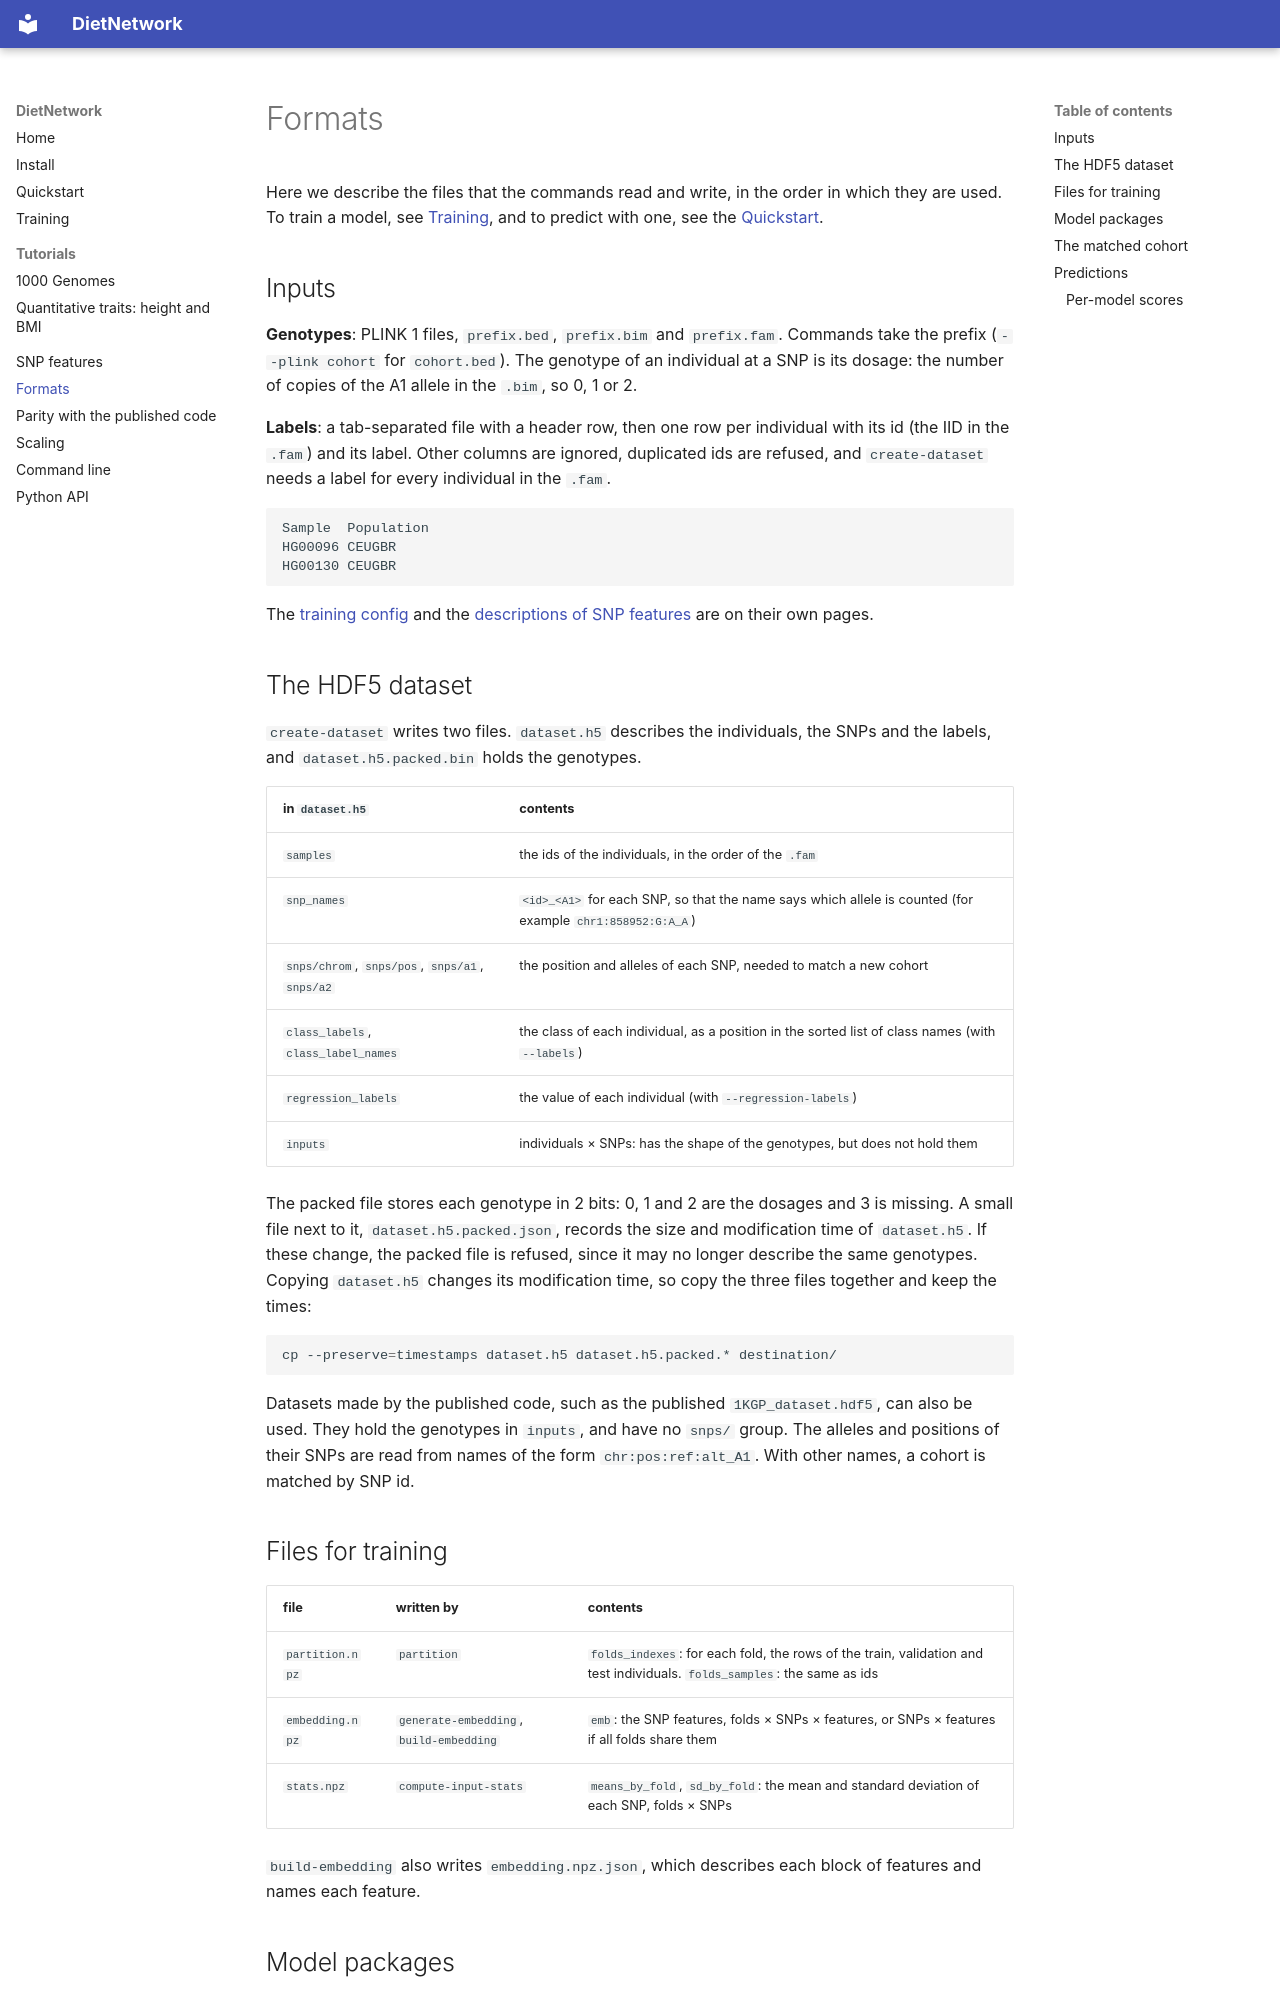

repository: MattScicluna/DIETNETWORK · page: formats/index.html · generator: mkdocs

# Formats

Here we describe the files that the commands read and write, in the order in which they are used.
To train a model, see [Training](training.md), and to predict with one, see the [Quickstart](quickstart.md).

## Inputs

**Genotypes**: PLINK 1 files, `prefix.bed`, `prefix.bim` and `prefix.fam`.
Commands take the prefix (`--plink cohort` for `cohort.bed`).
The genotype of an individual at a SNP is its dosage: the number of copies of the A1 allele in the `.bim`, so 0, 1 or 2.

**Labels**: a tab-separated file with a header row, then one row per individual with its id (the IID in the `.fam`) and its label.
Other columns are ignored, duplicated ids are refused, and `create-dataset` needs a label for every individual in the `.fam`.

```text
Sample	Population
HG00096	CEUGBR
HG00130	CEUGBR
```

The [training config](training.md#inputs) and the [descriptions of SNP features](features.md) are on their own pages.

## The HDF5 dataset

`create-dataset` writes two files.
`dataset.h5` describes the individuals, the SNPs and the labels, and `dataset.h5.packed.bin` holds the genotypes.

| in `dataset.h5` | contents |
|---|---|
| `samples` | the ids of the individuals, in the order of the `.fam` |
| `snp_names` | `<id>_<A1>` for each SNP, so that the name says which allele is counted (for example `chr1:858952:G:A_A`) |
| `snps/chrom`, `snps/pos`, `snps/a1`, `snps/a2` | the position and alleles of each SNP, needed to match a new cohort |
| `class_labels`, `class_label_names` | the class of each individual, as a position in the sorted list of class names (with `--labels`) |
| `regression_labels` | the value of each individual (with `--regression-labels`) |
| `inputs` | individuals × SNPs: has the shape of the genotypes, but does not hold them |

The packed file stores each genotype in 2 bits: 0, 1 and 2 are the dosages and 3 is missing.
A small file next to it, `dataset.h5.packed.json`, records the size and modification time of `dataset.h5`.
If these change, the packed file is refused, since it may no longer describe the same genotypes.
Copying `dataset.h5` changes its modification time, so copy the three files together and keep the times:

```bash
cp --preserve=timestamps dataset.h5 dataset.h5.packed.* destination/
```

Datasets made by the published code, such as the published `1KGP_dataset.hdf5`, can also be used.
They hold the genotypes in `inputs`, and have no `snps/` group.
The alleles and positions of their SNPs are read from names of the form `chr:pos:ref:alt_A1`.
With other names, a cohort is matched by SNP id.
